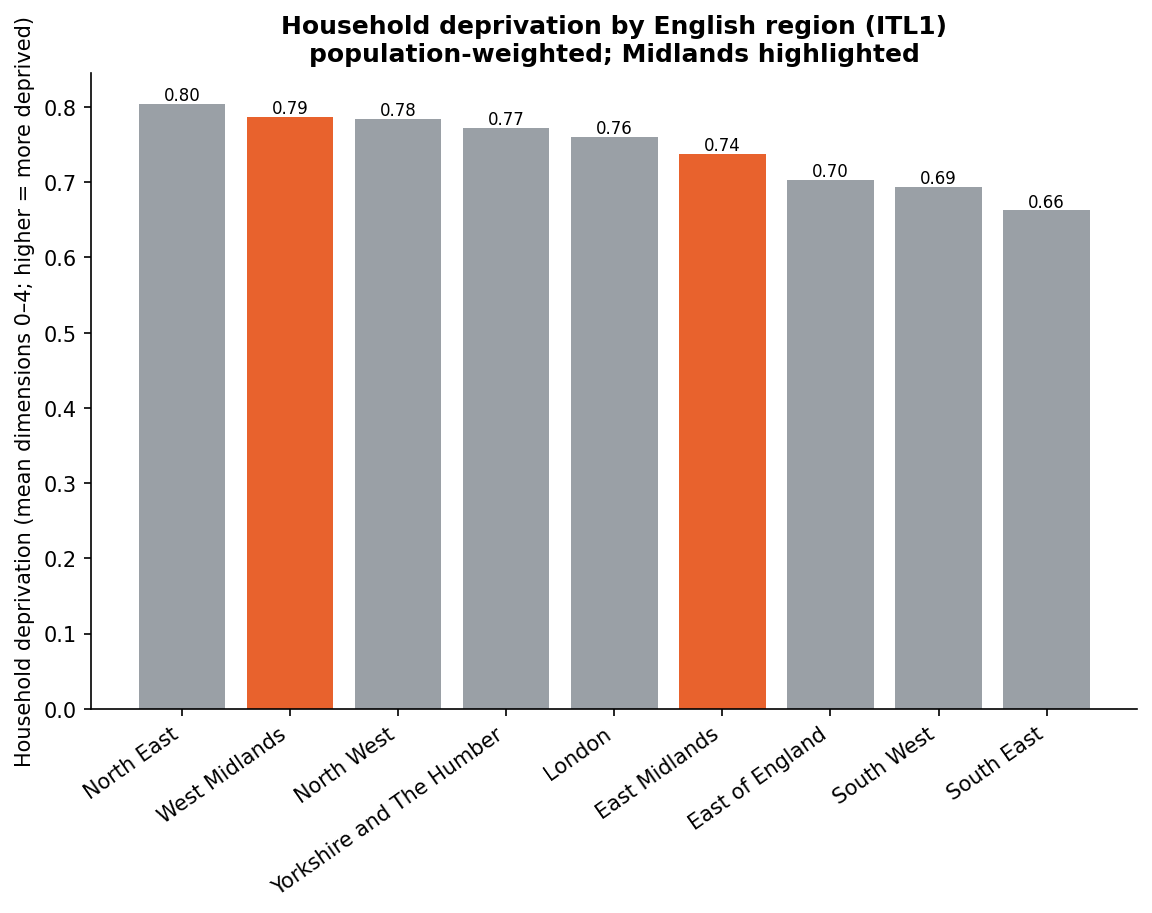

Values plotted in this chart, from the file beside it:
region, 0
North East, 0.8044
West Midlands, 0.7872
North West, 0.7846
Yorkshire and The Humber, 0.7721
London, 0.7601
East Midlands, 0.7378
East of England, 0.7032
South West, 0.6938
South East, 0.6625
